Dataset: fundo preto (GitHub, schinaid/TCC_Tomateiro). Classes: tomato early blight Alternaria solani, tomato late blight, tomato septoria leaf spot, bacteria no tomate, tomato healthy.

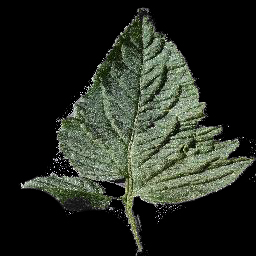
Label: tomato healthy

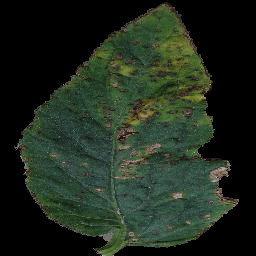
Label: bacteria no tomate

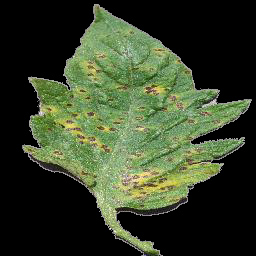
Label: tomato septoria leaf spot

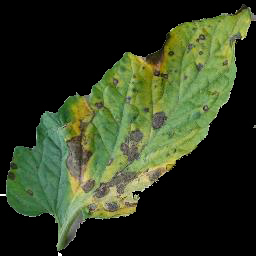
Label: tomato early blight Alternaria solani

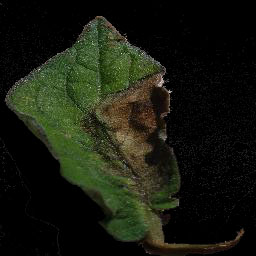
Label: tomato late blight

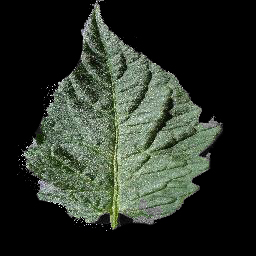
Label: tomato healthy
